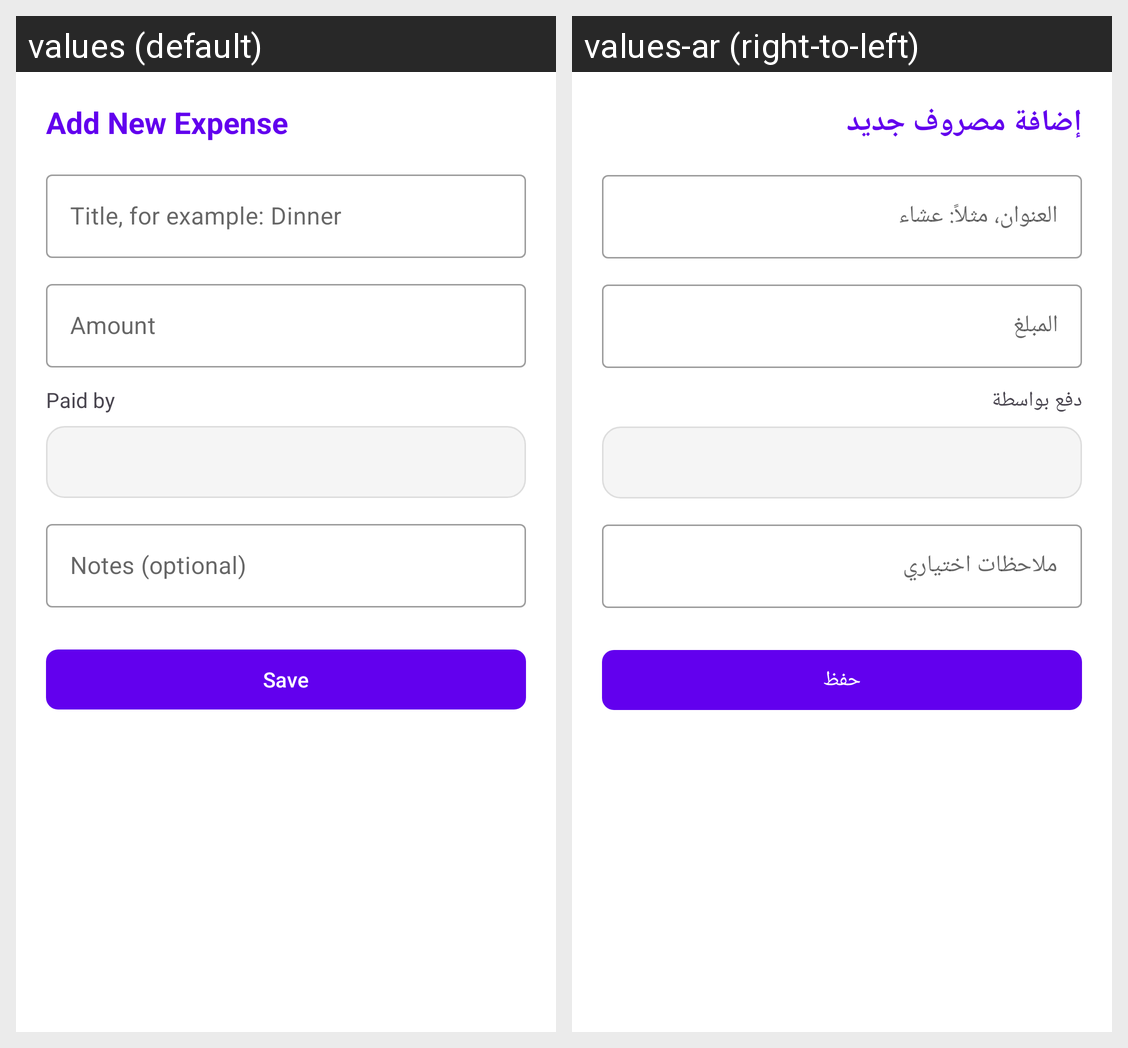

For this localized Android screen grid, give each drawn string resource with its value in every locale shown.
Android screen res/layout/dialog_add_shared_expense.xml rendered under 2 locales, left to right: values (default), values-ar (right-to-left). Device: Nexus 5 (rendered at 1080×1920; each locale shown at half size, 540×960, under a caption strip naming it); theme Theme.MasarifiPro.
Strings drawn on this screen, with the default value and each locale's value (text and hints the layout hard-codes, and strings that could not be matched under every locale, appear in the picture but are not listed):

se_add_new_expense
  values: Add New Expense
  values-ar: إضافة مصروف جديد

se_expense_title_hint
  values: Title, for example: Dinner
  values-ar: العنوان، مثلاً: عشاء

se_amount
  values: Amount
  values-ar: المبلغ

se_paid_by
  values: Paid by
  values-ar: دفع بواسطة

se_note_optional
  values: Notes (optional)
  values-ar: ملاحظات اختياري

se_save
  values: Save
  values-ar: حفظ
